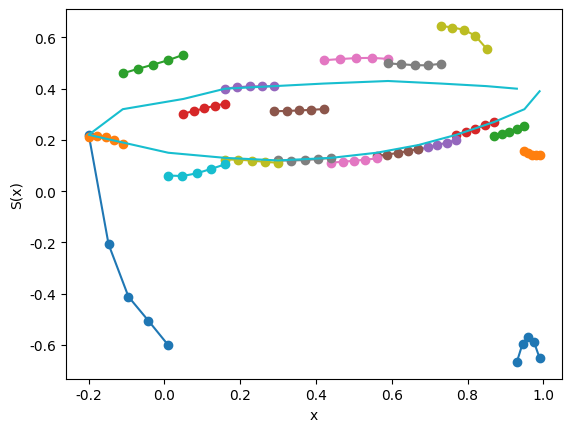

Source code (Python):
from matplotlib import pyplot as plt
import numpy as np
from mpl_toolkits.mplot3d import Axes3D

plt.rcParams['font.sans-serif'] = ['SimHei']
plt.rcParams['axes.unicode_minus'] = False

x0 = np.array([0.99, 0.95, 0.87, 0.77, 0.67, 0.56, 0.44, 0.30, 0.16, 0.01, -0.2, -0.11, 0.05, 0.16, 0.29, 0.42, 0.59, 0.73, 0.85, 0.93])
y0 = np.array([0.39, 0.32, 0.27, 0.22, 0.18, 0.15, 0.13, 0.12, 0.13, 0.15, 0.22, 0.32, 0.36, 0.40, 0.41, 0.42, 0.43, 0.42, 0.41, 0.40])
m = np.array([132.844467    ,    5.81807995   ,    0.498422235     ,   1.05121076    ,    1.29673004     ,   1.03535664   ,    0.145488381     ,   2.65380263   ,    -4.63825035      ,  17.9338799   ,    -52.4602661    ,   -1.75204337      ,  2.69261527    ,   -4.47153187   ,    0.998984575     ,  0.475593925     ,  -3.08129692      ,  7.48599291   ,    -29.4396877    ,   132.844467])
h = []

for t in range(0, 19):
    h.append(x0[t+1]-x0[t])
h = np.array(h)
def draw(x0_, y0_, m_, i_, h_):
    x_ = np.linspace(x0_[i_-1], x0_[i_], 5)
    # y_ = (x0_[i_]-x_)**3*m_[i_-1]/(6*h_[i_])+(x_-x0_[i_-1])**3*m_[i_]/(6*h_[i_])+(y0_[i_-1]-h_[i_]**2*m_[i_-1]/6)*(x_[i_]-x_)/h_[i_]+(y0_[i_]-h_[i_]**2*m_[i_]/6)*(x_-x_[i_-1])/h_[i_]
    y_ = m_[i-1]*(x0_[i_]-x_)**3/(6*h_[i_])+m_[i_]*(x_-x0_[i_-1])**3/(6*h_[i_])+(y0_[i_]/h_[i_]-h_[i_]*m_[i_]/6)*(x_-x0_[i_-1])+(y0_[i-1]/h_[i_]-h_[i_]*m_[i_-1]/6)*(x0_[i_]-x_)
    plt.xlabel('x')
    plt.ylabel('S(x)')
    plt.plot(x_, y_, marker = 'o')
    
    plt.show

for i in range(0, 19):
    draw(x0, y0, m, i, h)
plt.plot(x0, y0)
plt.savefig('test.png')